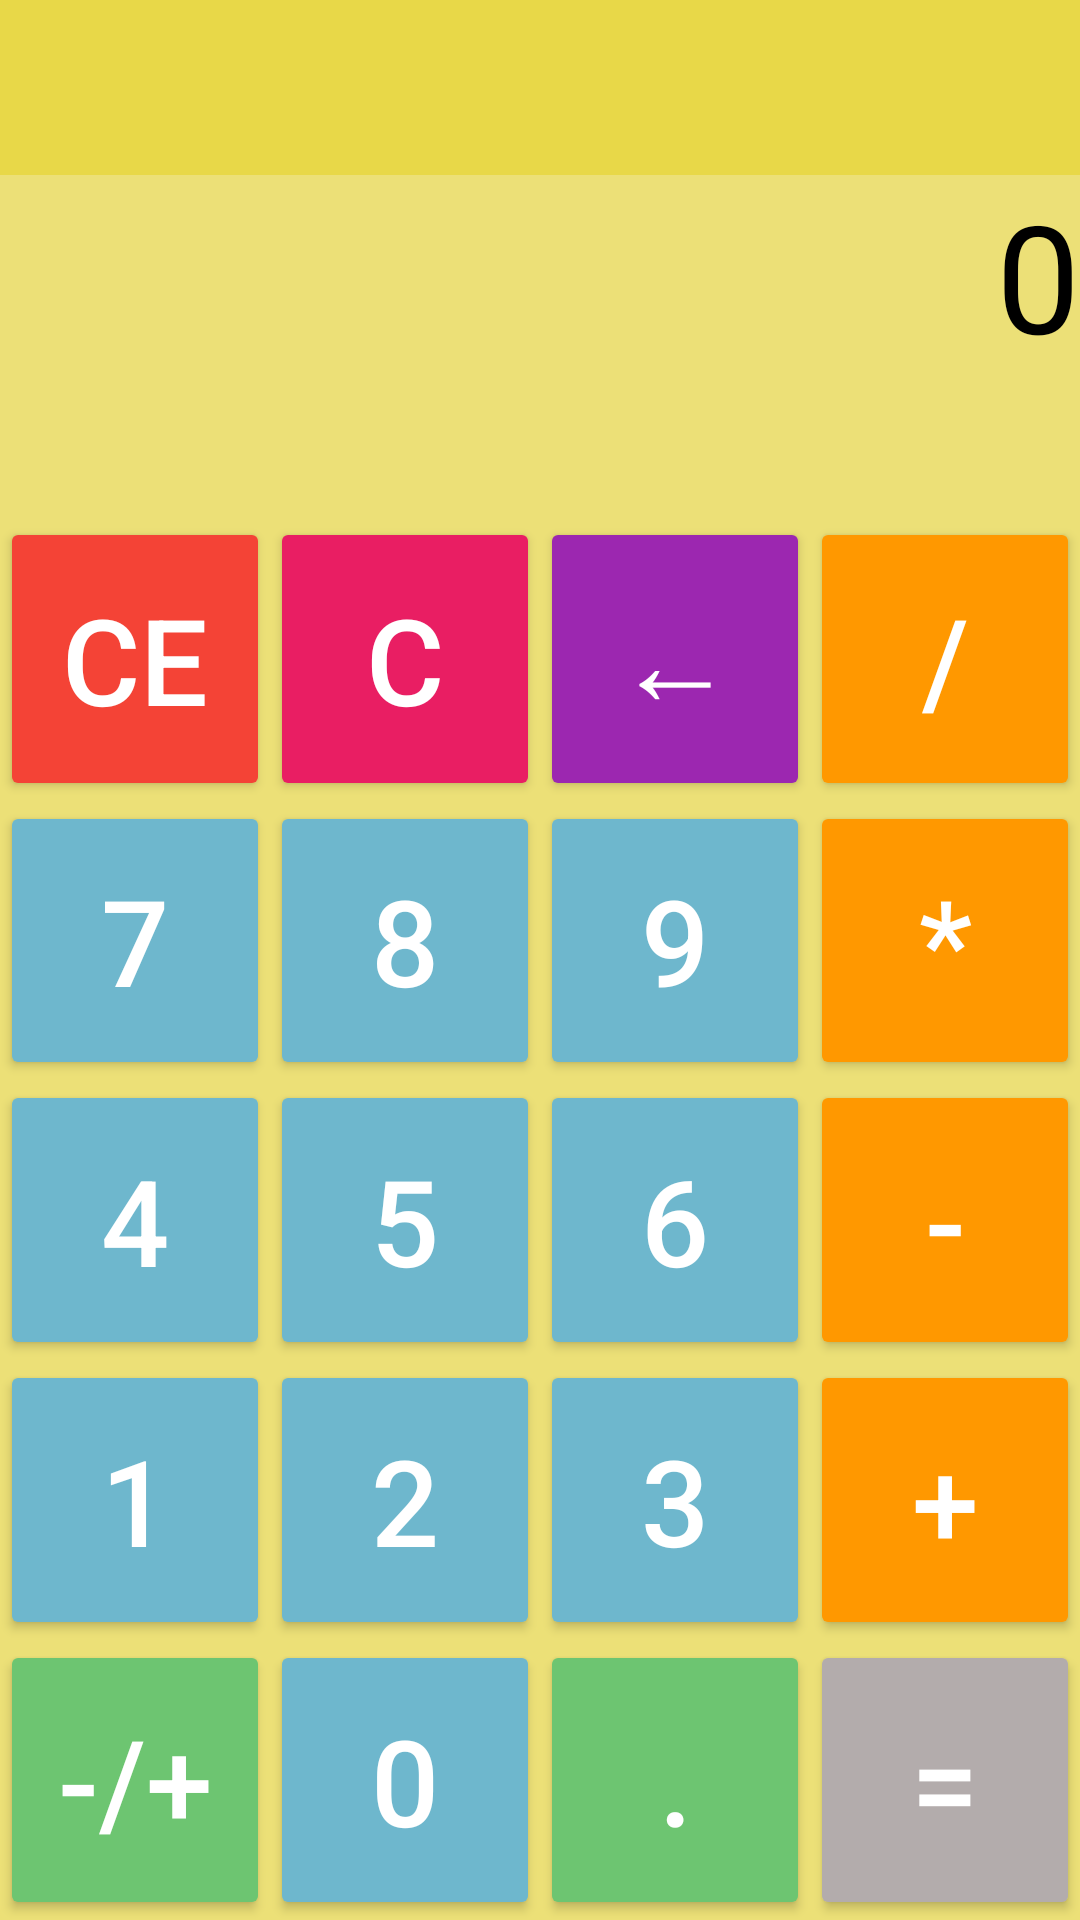

Produce the Android XML layout that renders to this screen, including the resource entries it uses.
<!-- AndroidManifest.xml: application theme Theme.EduTools -->
<!-- res/layout/activity_calculator.xml -->
<?xml version="1.0" encoding="utf-8"?>
<LinearLayout xmlns:android="http://schemas.android.com/apk/res/android"
    xmlns:app="http://schemas.android.com/apk/res-auto"
    xmlns:tools="http://schemas.android.com/tools"
    android:layout_width="match_parent"
    android:layout_height="match_parent"
    android:weightSum="9"
    android:orientation="vertical"
    tools:context=".Calculator">

    <TextView
        android:layout_width="match_parent"
        android:layout_height="wrap_content"
        android:layout_weight="1.6"
        android:textSize="20sp"
        android:textAlignment="textEnd"
        android:textColor="@color/black"
        android:background="#E8D848"
        android:id="@+id/secondaryTextViewId"
        />
    <TextView
        android:layout_width="match_parent"
        android:layout_height="wrap_content"
        android:textAlignment="textEnd"
        android:layout_weight="2.4"
        android:text="0"
        android:textSize="50sp"
        android:textColor="@color/black"
        android:background="#ECE077"
        android:id="@+id/primaryTextViewId"
        />

    <LinearLayout
        android:layout_width="match_parent"
        android:layout_height="wrap_content"
        android:orientation="horizontal"
        android:layout_weight="1"
        android:background="#ECE077"
        android:weightSum="4">

        <Button
            android:id="@+id/ceBtnId"
            android:layout_width="wrap_content"
            android:layout_height="match_parent"
            android:layout_weight="1"
            android:text="CE"
            android:textSize="40sp"
            android:textColor="@color/white"
            android:onClick="specialFunction"
            android:backgroundTint="#F44336"


            />
        <Button
            android:id="@+id/cBtnId"
            android:layout_width="wrap_content"
            android:layout_height="match_parent"
            android:layout_weight="1"
            android:text="C"
            android:textSize="40sp"
            android:textColor="@color/white"
            android:onClick="specialFunction"
            android:backgroundTint="#E91E63"


            />
        <Button
            android:id="@+id/backBtnId"
            android:layout_width="wrap_content"
            android:layout_height="match_parent"
            android:layout_weight="1"
            android:text="←"
            android:textSize="40sp"
            android:textColor="@color/white"
            android:onClick="specialFunction"
            android:backgroundTint="#9C27B0"


            />
        <Button
            android:id="@+id/divBtnId"
            android:layout_width="wrap_content"
            android:layout_height="match_parent"
            android:layout_weight="1"
            android:text="/"
            android:textSize="40sp"
            android:textColor="@color/white"
            android:onClick="operatorFunction"
            android:backgroundTint="#FF9800"

            />

    </LinearLayout>
    <LinearLayout
        android:layout_width="match_parent"
        android:layout_height="wrap_content"
        android:orientation="horizontal"
        android:layout_weight="1"
        android:background="#ECE077"

        android:weightSum="4">

        <Button
            android:id="@+id/sevenBtnId"
            android:layout_width="wrap_content"
            android:layout_height="match_parent"
            android:layout_weight="1"
            android:text="7"
            android:textSize="40sp"
            android:textColor="@color/white"
            android:onClick="numberFunction"
            android:backgroundTint="#6EB7CD"


            />
        <Button
            android:id="@+id/eightBtnId"
            android:layout_width="wrap_content"
            android:layout_height="match_parent"
            android:layout_weight="1"
            android:text="8"
            android:textSize="40sp"
            android:textColor="@color/white"
            android:onClick="numberFunction"
            android:backgroundTint="#6EB7CD"


            />
        <Button
            android:id="@+id/nineBtnId"
            android:layout_width="wrap_content"
            android:layout_height="match_parent"
            android:layout_weight="1"
            android:text="9"
            android:textSize="40sp"
            android:textColor="@color/white"
            android:onClick="numberFunction"
            android:backgroundTint="#6EB7CD"


            />
        <Button
            android:id="@+id/mulBtnId"
            android:layout_width="wrap_content"
            android:layout_height="match_parent"
            android:layout_weight="1"
            android:text="*"
            android:textSize="40sp"
            android:textColor="@color/white"
            android:onClick="operatorFunction"
            android:backgroundTint="#FF9800"


            />

    </LinearLayout>
    <LinearLayout
        android:layout_width="match_parent"
        android:layout_height="wrap_content"
        android:orientation="horizontal"
        android:layout_weight="1"
        android:background="#ECE077"

        android:weightSum="4">

        <Button
            android:id="@+id/fourBtnId"
            android:layout_width="wrap_content"
            android:layout_height="match_parent"
            android:layout_weight="1"
            android:text="4"
            android:textSize="40sp"
            android:textColor="@color/white"
            android:onClick="numberFunction"
            android:backgroundTint="#6EB7CD"


            />
        <Button
            android:id="@+id/fiveBtnId"
            android:layout_width="wrap_content"
            android:layout_height="match_parent"
            android:layout_weight="1"
            android:text="5"
            android:textSize="40sp"
            android:textColor="@color/white"
            android:onClick="numberFunction"
            android:backgroundTint="#6EB7CD"


            />
        <Button
            android:id="@+id/sixBtnId"
            android:layout_width="wrap_content"
            android:layout_height="match_parent"
            android:layout_weight="1"
            android:text="6"
            android:textSize="40sp"
            android:textColor="@color/white"
            android:onClick="numberFunction"
            android:backgroundTint="#6EB7CD"


            />
        <Button
            android:id="@+id/subBtnId"
            android:layout_width="wrap_content"
            android:layout_height="match_parent"
            android:layout_weight="1"
            android:text="-"
            android:textSize="40sp"
            android:textColor="@color/white"
            android:onClick="operatorFunction"
            android:backgroundTint="#FF9800"


            />

    </LinearLayout>
    <LinearLayout
        android:layout_width="match_parent"
        android:layout_height="wrap_content"
        android:orientation="horizontal"
        android:layout_weight="1"
        android:background="#ECE077"

        android:weightSum="4">

        <Button
            android:id="@+id/oneBtnId"
            android:layout_width="wrap_content"
            android:layout_height="match_parent"
            android:layout_weight="1"
            android:text="1"
            android:textSize="40sp"
            android:textColor="@color/white"
            android:onClick="numberFunction"
            android:backgroundTint="#6EB7CD"


            />
        <Button
            android:id="@+id/twoBtnId"
            android:layout_width="wrap_content"
            android:layout_height="match_parent"
            android:layout_weight="1"
            android:text="2"
            android:textSize="40sp"
            android:textColor="@color/white"
            android:onClick="numberFunction"
            android:backgroundTint="#6EB7CD"


            />
        <Button
            android:id="@+id/threeBtnId"
            android:layout_width="wrap_content"
            android:layout_height="match_parent"
            android:layout_weight="1"
            android:text="3"
            android:textSize="40sp"
            android:textColor="@color/white"
            android:onClick="numberFunction"
            android:backgroundTint="#6EB7CD"


            />
        <Button
            android:id="@+id/addBtnId"
            android:layout_width="wrap_content"
            android:layout_height="match_parent"
            android:layout_weight="1"
            android:text="+"
            android:textSize="40sp"
            android:textColor="@color/white"
            android:onClick="operatorFunction"
            android:backgroundTint="#FF9800"


            />

    </LinearLayout>
    <LinearLayout
        android:layout_width="match_parent"
        android:layout_height="wrap_content"
        android:orientation="horizontal"
        android:background="#ECE077"

        android:layout_weight="1"
        android:weightSum="4">

        <Button
            android:id="@+id/signBtnId"
            android:layout_width="wrap_content"
            android:layout_height="match_parent"
            android:layout_weight="1"
            android:text="-/+"
            android:textSize="40sp"
            android:textColor="@color/white"
            android:onClick="specialFunction"
            android:backgroundTint="#6DC571"


            />
        <Button
            android:id="@+id/zeroBtnId"
            android:layout_width="wrap_content"
            android:layout_height="match_parent"
            android:layout_weight="1"
            android:text="0"
            android:textSize="40sp"
            android:textColor="@color/white"
            android:onClick="numberFunction"
            android:backgroundTint="#6EB7CD"


            />
        <Button
            android:id="@+id/pointBtnId"
            android:layout_width="wrap_content"
            android:layout_height="match_parent"
            android:layout_weight="1"
            android:text="."
            android:textSize="40sp"
            android:textColor="@color/white"
            android:onClick="numberFunction"
            android:backgroundTint="#6DC571"


            />
        <Button
            android:id="@+id/resultBtnId"
            android:layout_width="wrap_content"
            android:layout_height="match_parent"
            android:layout_weight="1"
            android:text="="
            android:textSize="40sp"
            android:textColor="@color/white"
            android:onClick="resultFunction"
            android:backgroundTint="#B3ACAC"


            />

    </LinearLayout>

</LinearLayout>
<!-- resources referenced by this layout -->
<resources>
  <color name="black">#FF000000</color>
  <color name="white">#FFFFFFFF</color>
  <style name="Theme.EduTools" parent="Theme.AppCompat.Light.NoActionBar">
          
          <item name="colorPrimary">@color/purple_500</item>
          <item name="colorPrimaryVariant">@color/purple_700</item>
          <item name="colorOnPrimary">@color/white</item>
          
          <item name="colorSecondary">@color/teal_200</item>
          <item name="colorSecondaryVariant">@color/teal_700</item>
          <item name="colorOnSecondary">@color/black</item>
          
          <item name="android:statusBarColor">?attr/colorPrimaryVariant</item>
          
      </style>
  <color name="purple_500">#FF6200EE</color>
  <color name="purple_700">#FF3700B3</color>
  <color name="teal_200">#FF03DAC5</color>
  <color name="teal_700">#FF018786</color>
</resources>
